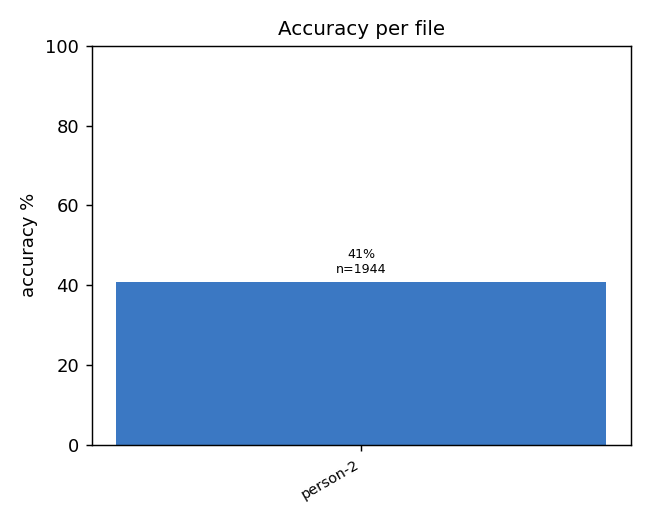

Values plotted in this chart, from the file beside it:
file, n, hits, accuracy_%, mean_err_pt
person-2, 1944, 795, 40.9, 127.0
